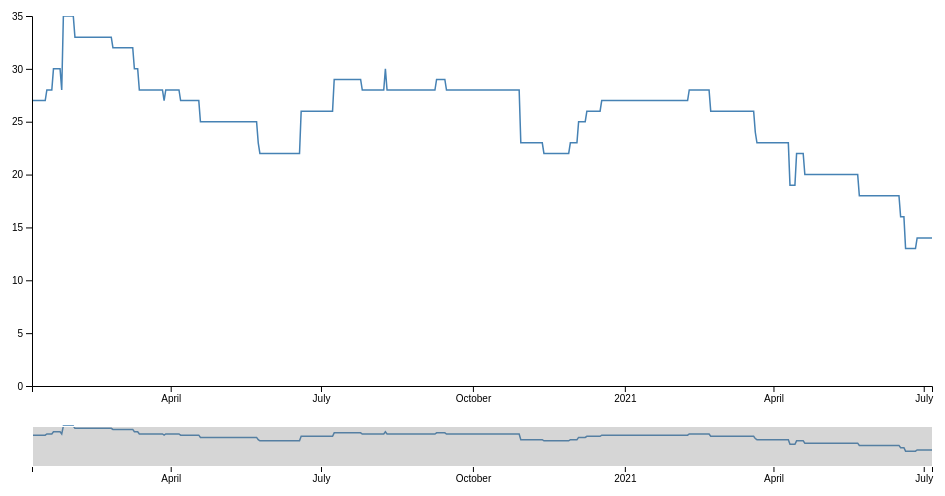
D3 v4 page, settled after 360 driven frames (6 s of simulated time); the page loaded 1 data file(s).



var svg = d3.select("svg"),
    margin = {top: 20, right: 20, bottom: 110, left: 40},
    margin2 = {top: 430, right: 20, bottom: 30, left: 40},
    width = +svg.attr("width") - margin.left - margin.right,
    height = +svg.attr("height") - margin.top - margin.bottom,
    height2 = +svg.attr("height") - margin2.top - margin2.bottom;

var parseDate = d3.timeParse("%Y/%m/%d");

var x = d3.scaleTime().range([0, width]),
    x2 = d3.scaleTime().range([0, width]),
    y = d3.scaleLinear().range([height, 0]),
    y2 = d3.scaleLinear().range([height2, 0]);

var xAxis = d3.axisBottom(x),
    xAxis2 = d3.axisBottom(x2),
    yAxis = d3.axisLeft(y);

var brush = d3.brushX()
    .extent([[0, 0], [width, height2]])
    .on("brush end", brushed);

var zoom = d3.zoom()
    .scaleExtent([1, Infinity])
    .translateExtent([[0, 0], [width, height]])
    .extent([[0, 0], [width, height]])
    .on("zoom", zoomed);

    var line = d3.line()
        .x(function (d) { return x(d.date); })
        .y(function (d) { return y(d.value); })
        // .curve(d3.curveCardinal);

    var line2 = d3.line()
        .x(function (d) { return x2(d.date); })
        .y(function (d) { return y2(d.value); })
        // .curve(d3.curveCardinal);

    var clip = svg.append("defs").append("svg:clipPath")
        .attr("id", "clip")
        .append("svg:rect")
        .attr("width", width)
        .attr("height", height)
        .attr("x", 0)
        .attr("y", 0);


    var Line_chart = svg.append("g")
        .attr("class", "focus")
        .attr("transform", "translate(" + margin.left + "," + margin.top + ")")
        .attr("clip-path", "url(#clip)");


    var focus = svg.append("g")
        .attr("class", "focus")
        .attr("transform", "translate(" + margin.left + "," + margin.top + ")");

var context = svg.append("g")
    .attr("class", "context")
    .attr("transform", "translate(" + margin2.left + "," + margin2.top + ")");

d3.csv("csv/2020pig.csv", type, function (error, data) {
  if (error) throw error;

  x.domain(d3.extent(data, function(d) { return d.date; }));
  y.domain([0, d3.max(data, function (d) { return d.value; })]);
  x2.domain(x.domain());
  y2.domain(y.domain());


    focus.append("g")
        .attr("class", "axis axis--x")
        .attr("transform", "translate(0," + height + ")")
        .call(xAxis);

    focus.append("g")
        .attr("class", "axis axis--y")
        .call(yAxis);

    Line_chart.append("path")
        .datum(data)
        .attr("class", "line")
        .attr("d", line);

    context.append("path")
        .datum(data)
        .attr("class", "line")
        .attr("d", line2);


  context.append("g")
      .attr("class", "axis axis--x")
      .attr("transform", "translate(0," + height2 + ")")
      .call(xAxis2);

  context.append("g")
      .attr("class", "brush")
      .call(brush)
      .call(brush.move, x.range());

  svg.append("rect")
      .attr("class", "zoom")
      .attr("width", width)
      .attr("height", height)
      .attr("transform", "translate(" + margin.left + "," + margin.top + ")")
      .call(zoom);


});

function brushed() {
  if (d3.event.sourceEvent && d3.event.sourceEvent.type === "zoom") return; // ignore brush-by-zoom
  var s = d3.event.selection || x2.range();
  x.domain(s.map(x2.invert, x2));
  Line_chart.select(".line").attr("d", line);
  focus.select(".axis--x").call(xAxis);
  svg.select(".zoom").call(zoom.transform, d3.zoomIdentity
      .scale(width / (s[1] - s[0]))
      .translate(-s[0], 0));
}

function zoomed() {
  if (d3.event.sourceEvent && d3.event.sourceEvent.type === "brush") return; // ignore zoom-by-brush
  var t = d3.event.transform;
  x.domain(t.rescaleX(x2).domain());
  Line_chart.select(".line").attr("d", line);
  focus.select(".axis--x").call(xAxis);
  context.select(".brush").call(brush.move, x.range().map(t.invertX, t));
}

function type(d) {
  d.date = parseDate(d.date);
  d.value = +d.value;
  return d;
}



### data: csv/2020pig.csv
date, value
2020/1/8, 27
2020/1/9, 27
2020/1/10, 27
2020/1/11, 27
2020/1/12, 27
2020/1/13, 27
2020/1/14, 27
2020/1/15, 27
2020/1/16, 27
2020/1/17, 28
2020/1/18, 28
2020/1/19, 28
2020/1/20, 28
2020/1/21, 30
2020/1/22, 30
2020/1/23, 30
2020/1/24, 30
2020/1/25, 30
2020/1/26, 28
2020/1/27, 35
2020/1/28, 35
2020/1/29, 35
2020/1/30, 35
2020/1/31, 35
2020/2/1, 35
2020/2/2, 35
2020/2/3, 33
2020/2/4, 33
2020/2/5, 33
2020/2/6, 33
2020/2/7, 33
2020/2/8, 33
2020/2/9, 33
2020/2/10, 33
2020/2/11, 33
2020/2/12, 33
2020/2/13, 33
2020/2/14, 33
2020/2/15, 33
2020/2/16, 33
2020/2/17, 33
2020/2/18, 33
2020/2/19, 33
2020/2/20, 33
2020/2/21, 33
2020/2/22, 33
2020/2/23, 33
2020/2/24, 33
2020/2/25, 33
2020/2/26, 32
2020/2/27, 32
2020/2/28, 32
2020/2/29, 32
2020/3/1, 32
2020/3/2, 32
2020/3/3, 32
2020/3/4, 32
2020/3/5, 32
2020/3/6, 32
2020/3/7, 32
... 486 more rows